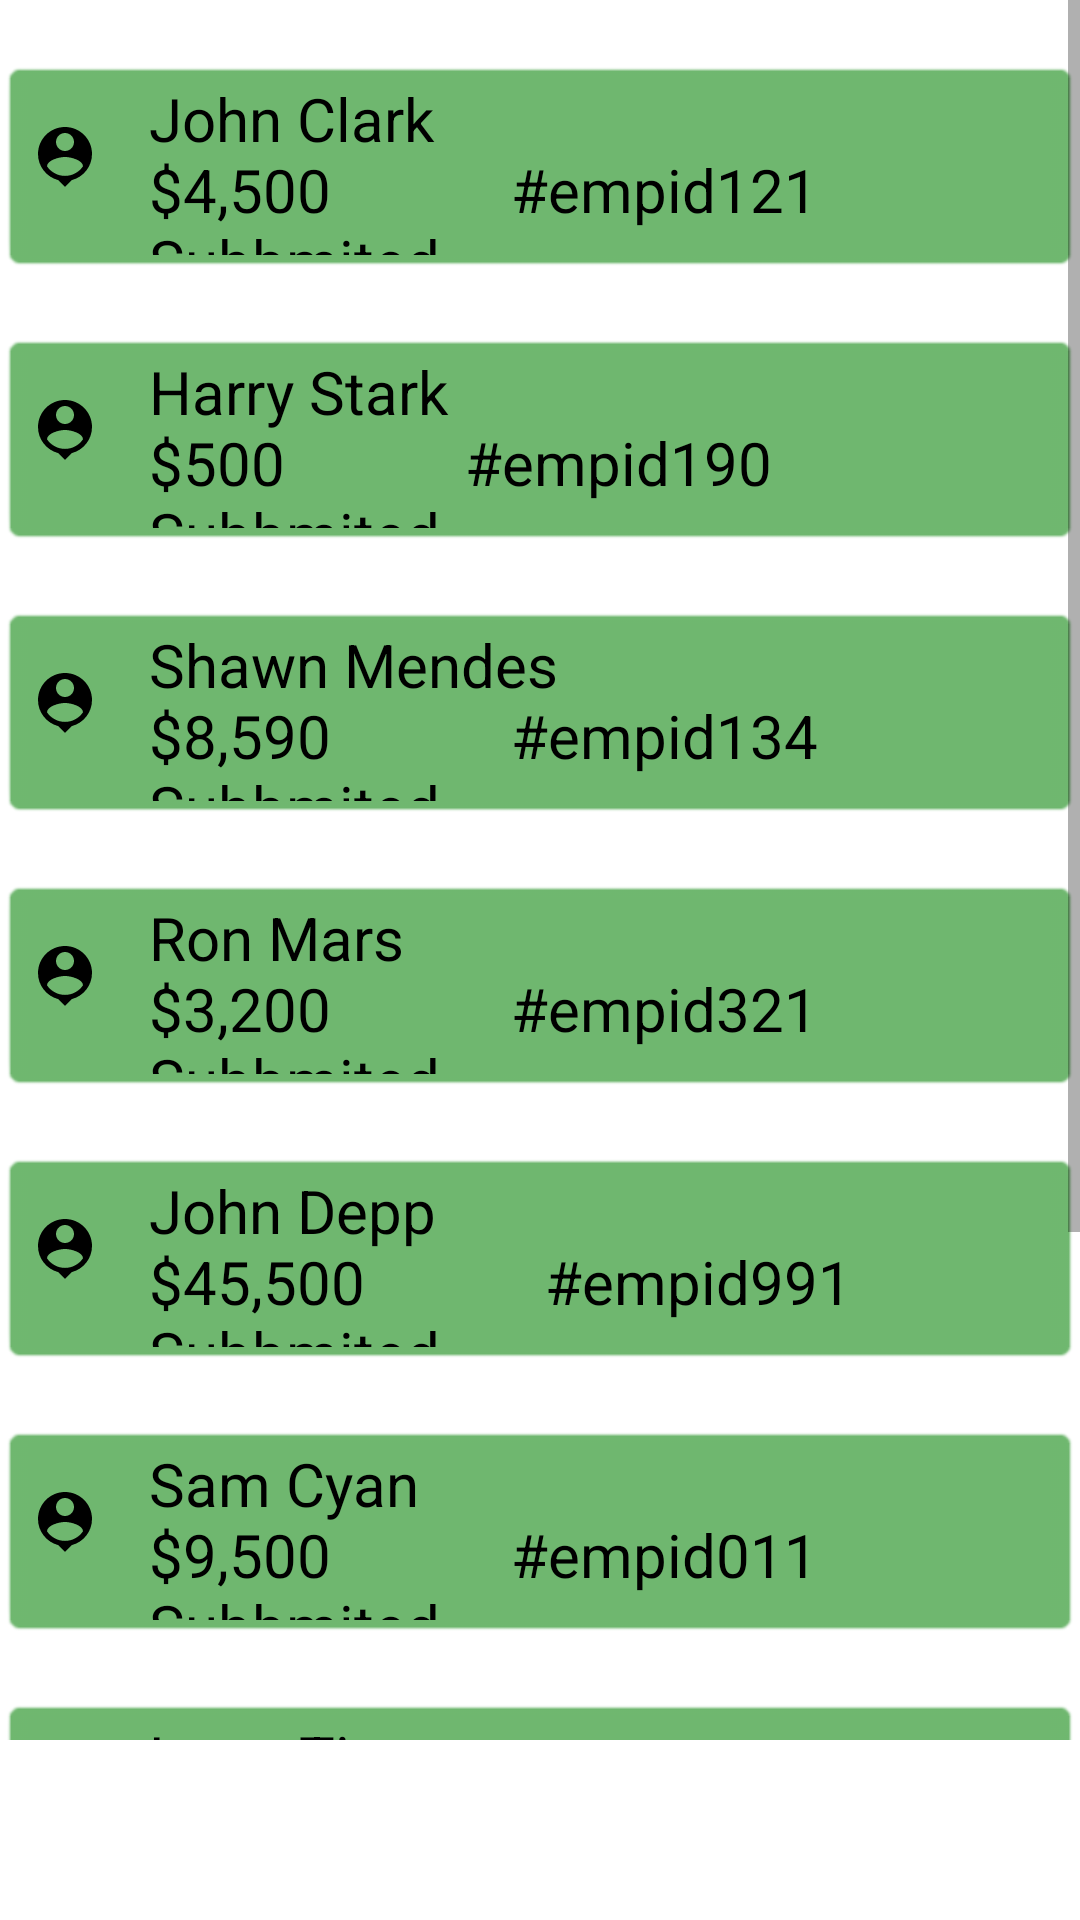

The Android layout XML behind this screen, and the referenced resources:
<!-- AndroidManifest.xml: application theme Theme.Algofragment -->
<!-- res/layout/fragment_3.xml -->
<?xml version="1.0" encoding="utf-8"?>
<FrameLayout xmlns:android="http://schemas.android.com/apk/res/android"
    xmlns:tools="http://schemas.android.com/tools"
    android:layout_width="match_parent"
    android:layout_height="match_parent"
    tools:context=".fragments.Fragment_3"

    >

    

    <ScrollView
        android:layout_width="match_parent"
        android:layout_height="match_parent"
        android:layout_marginBottom="60dp"
        >

        <LinearLayout
            android:layout_width="match_parent"
            android:layout_height="wrap_content"
            android:orientation="vertical">
            
            >


            <TextView
                android:id="@+id/textView3"
                android:layout_width="match_parent"
                android:layout_height="71dp"
                android:layout_marginTop="20dp"
                android:background="@android:drawable/editbox_background"
                android:backgroundTint="#90008000"
                android:drawableLeft="@drawable/ic_baseline_person_pin_24"
                android:drawablePadding="10dp"
                android:text="John Clark                                  $4,500            #empid121                             Subbmited"
                android:textColor="@color/black"
                android:textSize="20dp" />

            <TextView
                android:id="@+id/textView653"
                android:layout_width="match_parent"
                android:layout_height="71dp"
                android:layout_marginTop="20dp"
                android:background="@android:drawable/editbox_background"
                android:backgroundTint="#90008000"
                android:drawableLeft="@drawable/ic_baseline_person_pin_24"
                android:drawablePadding="10dp"
                android:text="Harry Stark                                  $500            #empid190                             Subbmited"
                android:textColor="@color/black"
                android:textSize="20dp" />
            <TextView
                android:id="@+id/textView213"
                android:layout_width="match_parent"
                android:layout_height="71dp"
                android:layout_marginTop="20dp"
                android:background="@android:drawable/editbox_background"
                android:backgroundTint="#90008000"
                android:drawableLeft="@drawable/ic_baseline_person_pin_24"
                android:drawablePadding="10dp"
                android:text="Shawn Mendes                          $8,590            #empid134                             Subbmited"
                android:textColor="@color/black"
                android:textSize="20dp" />

            <TextView
                android:id="@+id/textView63"
                android:layout_width="match_parent"
                android:layout_height="71dp"
                android:layout_marginTop="20dp"
                android:background="@android:drawable/editbox_background"
                android:backgroundTint="#90008000"
                android:drawableLeft="@drawable/ic_baseline_person_pin_24"
                android:drawablePadding="10dp"
                android:text="Ron Mars                                     $3,200            #empid321                             Subbmited"
                android:textColor="@color/black"
                android:textSize="20dp" />

            <TextView
                android:id="@+id/textView53"
                android:layout_width="match_parent"
                android:layout_height="71dp"
                android:layout_marginTop="20dp"
                android:background="@android:drawable/editbox_background"
                android:backgroundTint="#90008000"
                android:drawableLeft="@drawable/ic_baseline_person_pin_24"
                android:drawablePadding="10dp"
                android:text="John Depp                                  $45,500            #empid991                             Subbmited"
                android:textColor="@color/black"
                android:textSize="20dp" />



            <TextView
                android:id="@+id/textView13"
                android:layout_width="match_parent"
                android:layout_height="71dp"
                android:layout_marginTop="20dp"
                android:background="@android:drawable/editbox_background"
                android:backgroundTint="#90008000"
                android:drawableLeft="@drawable/ic_baseline_person_pin_24"
                android:drawablePadding="10dp"
                android:text="Sam Cyan                                   $9,500            #empid011                             Subbmited"
                android:textColor="@color/black"
                android:textSize="20dp" />


            <TextView
                android:id="@+id/textView31"
                android:layout_width="match_parent"
                android:layout_height="71dp"
                android:layout_marginTop="20dp"
                android:background="@android:drawable/editbox_background"
                android:backgroundTint="#90008000"
                android:drawableLeft="@drawable/ic_baseline_person_pin_24"
                android:drawablePadding="10dp"
                android:text="Lorry Tine                                  $14,500            #empid101                             Subbmited"
                android:textColor="@color/black"
                android:textSize="20dp" />
            <TextView
                android:id="@+id/textView32"
                android:layout_width="match_parent"
                android:layout_height="71dp"
                android:layout_marginTop="20dp"
                android:background="@android:drawable/editbox_background"
                android:backgroundTint="#90008000"
                android:drawableLeft="@drawable/ic_baseline_person_pin_24"
                android:drawablePadding="10dp"
                android:text="Mike Richard                             $7,500            #empid161                             Subbmited"
                android:textColor="@color/black"
                android:textSize="20dp" />

            <TextView
                android:id="@+id/textView33"
                android:layout_width="match_parent"
                android:layout_height="71dp"
                android:layout_marginTop="20dp"
                android:background="@android:drawable/editbox_background"
                android:backgroundTint="#80008000"
                android:drawableLeft="@drawable/ic_baseline_person_pin_24"
                android:drawablePadding="10dp"
                android:text="Mile Clark                                  $41,500            #empid101                             Subbmited"
                android:textColor="@color/black"
                android:textSize="20dp" />






        </LinearLayout>

    </ScrollView>

</FrameLayout>
<!-- resources referenced by this layout -->
<resources>
  <!-- drawable ic_baseline_person_pin_24 (drawable) -->
  <vector android:height="30dp" android:tint="#000000"
      android:viewportHeight="30" android:viewportWidth="30"
      android:width="30dp" xmlns:android="http://schemas.android.com/apk/res/android">
      <path android:fillColor="@android:color/white" android:pathData="M12,2c-4.97,0 -9,4.03 -9,9 0,4.17 2.84,7.67 6.69,8.69L12,22l2.31,-2.31C18.16,18.67 21,15.17 21,11c0,-4.97 -4.03,-9 -9,-9zM12,4c1.66,0 3,1.34 3,3s-1.34,3 -3,3 -3,-1.34 -3,-3 1.34,-3 3,-3zM12,18.3c-2.5,0 -4.71,-1.28 -6,-3.22 0.03,-1.99 4,-3.08 6,-3.08 1.99,0 5.97,1.09 6,3.08 -1.29,1.94 -3.5,3.22 -6,3.22z"/>
  </vector>
  <style name="Theme.Algofragment" parent="Theme.MaterialComponents.DayNight.NoActionBar">
          
          <item name="colorPrimary">#FBF8FF</item>
          <item name="colorPrimaryVariant">#131212</item>
          <item name="colorOnPrimary">@color/white</item>
          
          <item name="colorSecondary">@color/teal_200</item>
          <item name="colorSecondaryVariant">@color/teal_700</item>
          <item name="colorOnSecondary">@color/black</item>
          
          <item name="android:statusBarColor" tools:targetApi="l">?attr/colorPrimaryVariant</item>
          <item name="coordinatorLayoutStyle">@style/Widget.Support.CoordinatorLayout</item>
          
      </style>
  <!-- not gathered from this repository: default colours our renderer supplied (Android Studio template values) -->
  <color name="teal_200">#FF03DAC5</color>
  <color name="teal_700">#FF018786</color>
  <color name="black">#FF000000</color>
  <color name="white">#FFFFFFFF</color>
</resources>
